The GitHub repository mfsatya/PlantSeedlings-Classification contains a labelled image folder "Dataset" with 12 categories: black-grass, charlock, small-flowered cranesbill, sugar beet, cleavers, common chickweed, common wheat, fat hen, loose silky-bent, maize, scentless mayweed, shepherds purse. Examples follow, each with its label.

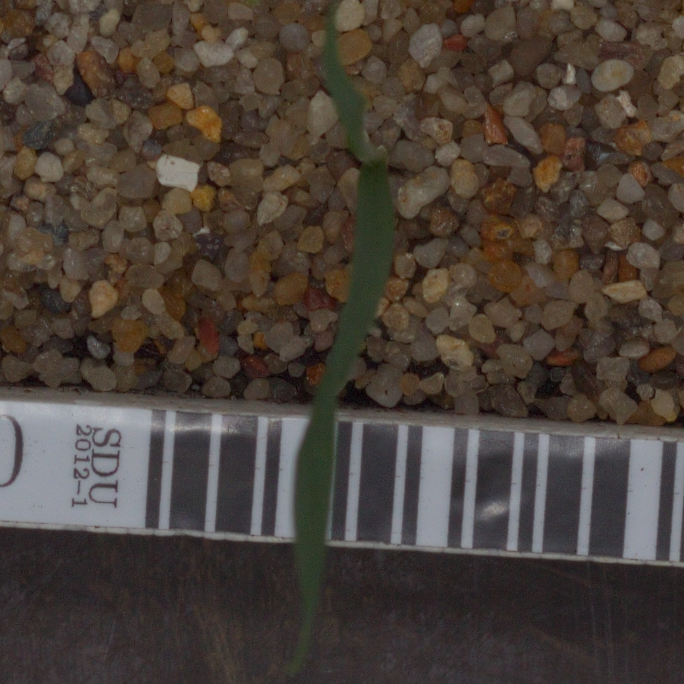
Label: common wheat

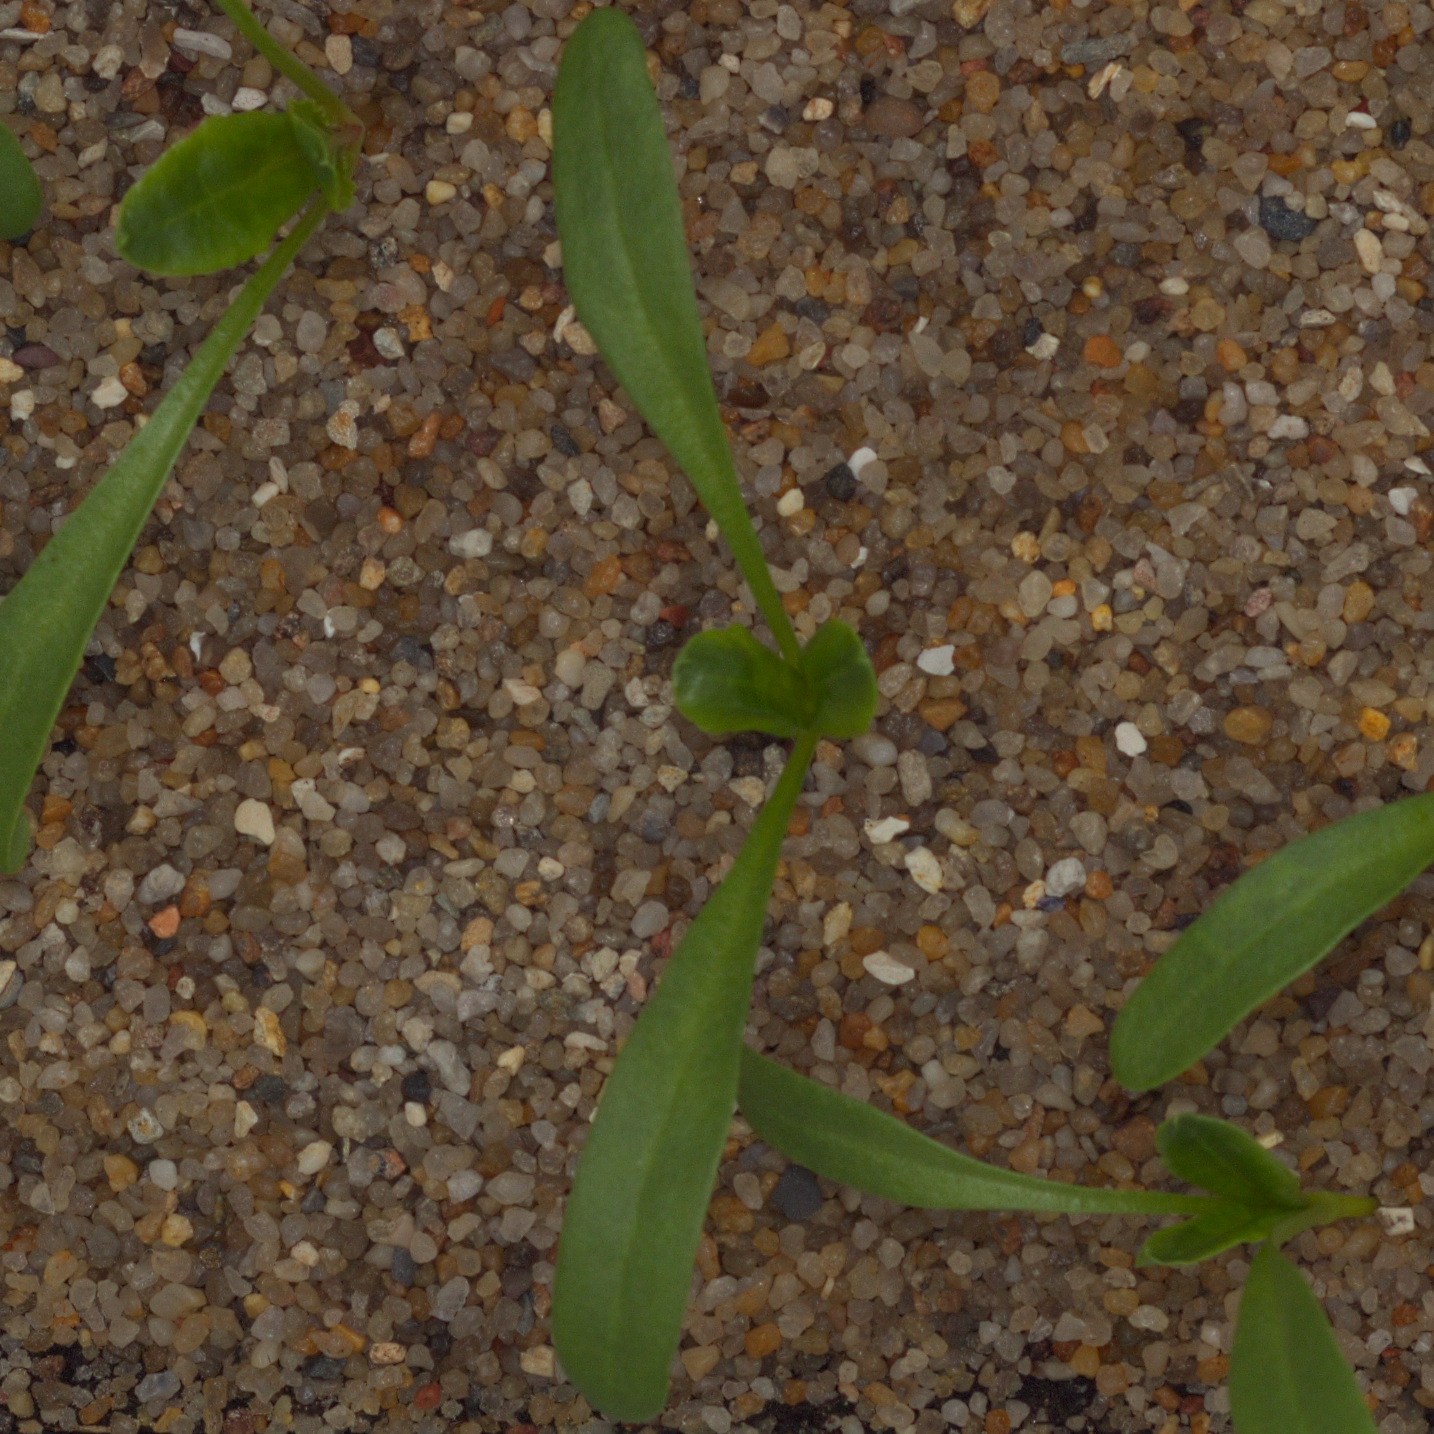
Label: sugar beet

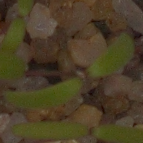
Label: fat hen

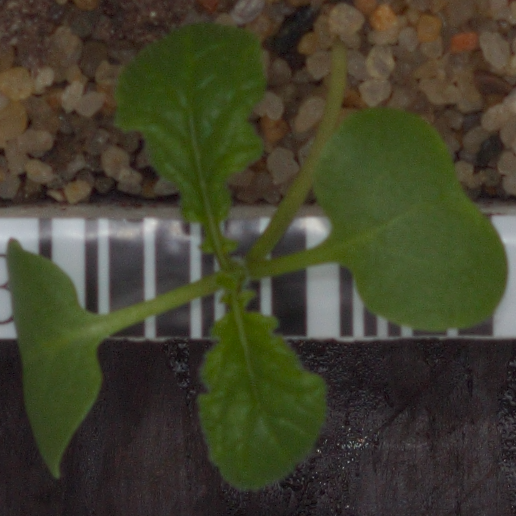
Label: charlock
